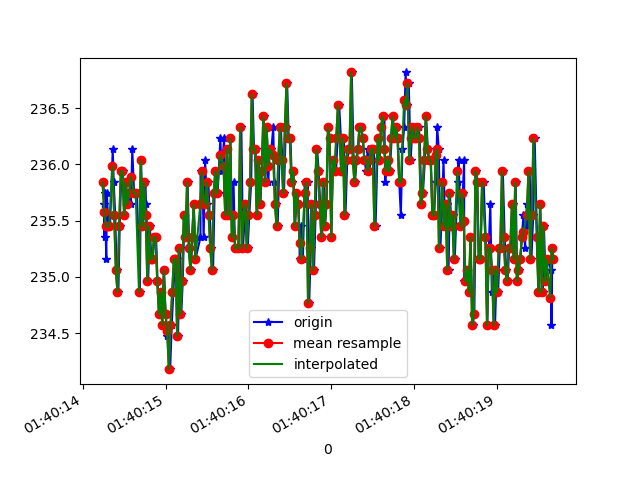

Source data for this figure (header and first rows):
1618191614251, 887277223589909, 235.83984, -275.6836, -21.289062
1618191614261, 887277244283353, 235.6, -276.1, -21.29
1618191614264, 887277261283720, 235.4, -276.1, -21
1618191614267, 887277280145885, 235.7, -275.7, -21.29
1618191614285, 887277299038573, 235.2, -276.4, -20.61
1618191614292, 887277318114387, 235.7, -277.1, -21
1618191614311, 887277337190202, 235.4, -275.8, -20.61
1618191614330, 887277356143932, 235.4, -276, -21.39
1618191614363, 887277378546569, 236.1, -276.5, -21.29
1618191614375, 887277394539732, 235.8, -275.6, -20.61
1618191614393, 887277413768154, 235.5, -276, -19.73
1618191614409, 887277432538756, 235.1, -275.6, -19.73
1618191614431, 887277451858741, 234.9, -275.8, -19.24
1618191614447, 887277470995599, 235.4, -275.5, -19.04
1618191614468, 887277490254541, 235.9, -275.8, -20.31
1618191614486, 887277509177750, 235.9, -276.3, -20.7
1618191614504, 887277528375650, 235.5, -275.9, -20.7
1618191614523, 887277547573550, 235.8, -275.4, -19.73
1618191614544, 887277566679886, 235.6, -275.3, -20.21
1618191614561, 887277585694659, 235.7, -275.3, -20.21
1618191614582, 887277604923080, 235.6, -274.8, -19.63
1618191614599, 887277624009630, 236.1, -274.8, -20.21
1618191614621, 887277643207530, 235.7, -274.3, -19.53
1618191614638, 887277662374909, 235.7, -274.4, -19.63
1618191614656, 887277681328638, 235.7, -274.7, -19.73
1618191614690, 887277709194589, 234.9, -274.2, -19.63
1618191614705, 887277727659978, 236, -274, -20.41
1618191614726, 887277745514940, 235.4, -274.7, -18.95
1618191614757, 887277770908665, 235.8, -274.6, -19.34
1618191614765, 887277784002305, 235.6, -274.2, -20.41
1618191614776, 887277797279072, 235.4, -273.9, -19.73
1618191614790, 887277816202280, 235, -274, -20.41
1618191614812, 887277835613829, 235.4, -273.9, -20.02
1618191614828, 887277854414953, 235.2, -274.5, -19.73
1618191614847, 887277873399204, 235.2, -274.4, -20.7
1618191614866, 887277892475018, 235.4, -274.6, -19.63
1618191614886, 887277911489791, 235.4, -274.7, -19.73
1618191614904, 887277930565606, 235, -275.3, -19.92
1618191614927, 887277949549857, 234.7, -275.1, -20.21
1618191614945, 887277968534108, 234.9, -275.3, -21.29
1618191614961, 887277987579401, 234.6, -275.3, -21
1618191614981, 887278006716259, 235.1, -275.3, -20.41
1618191615000, 887278025761552, 234.7, -275.9, -19.92
1618191615021, 887278044776325, 234.5, -275.6, -21.39
1618191615037, 887278063760576, 234.6, -276.6, -21.39
1618191615056, 887278082805869, 234.2, -277.1, -21.29
1618191615075, 887278101790120, 234.6, -276.3, -21.58
1618191615095, 887278120804893, 234.9, -276.2, -21.68
1618191615114, 887278139819665, 235.2, -276.1, -21.58
1618191615133, 887278159048086, 235.2, -276.2, -21.39
1618191615151, 887278177910252, 234.5, -276.7, -21.29
1618191615172, 887278197077631, 235.3, -276.8, -21.39
1618191615190, 887278216092403, 234.7, -277, -21.97
1618191615208, 887278235107176, 235, -275.7, -21
1618191615228, 887278254182991, 235.5, -276.2, -21.09
1618191615247, 887278273228284, 235.4, -275.7, -21
1618191615266, 887278292212535, 235.8, -276.2, -20.9
1618191615286, 887278311288350, 235.3, -275.7, -21
1618191615304, 887278330333644, 235.1, -275.1, -20.7
1618191615325, 887278349378937, 235.4, -275.1, -20.21
1618191615342, 887278368332667, 235.6, -275.1, -20.41
... 225 more rows
